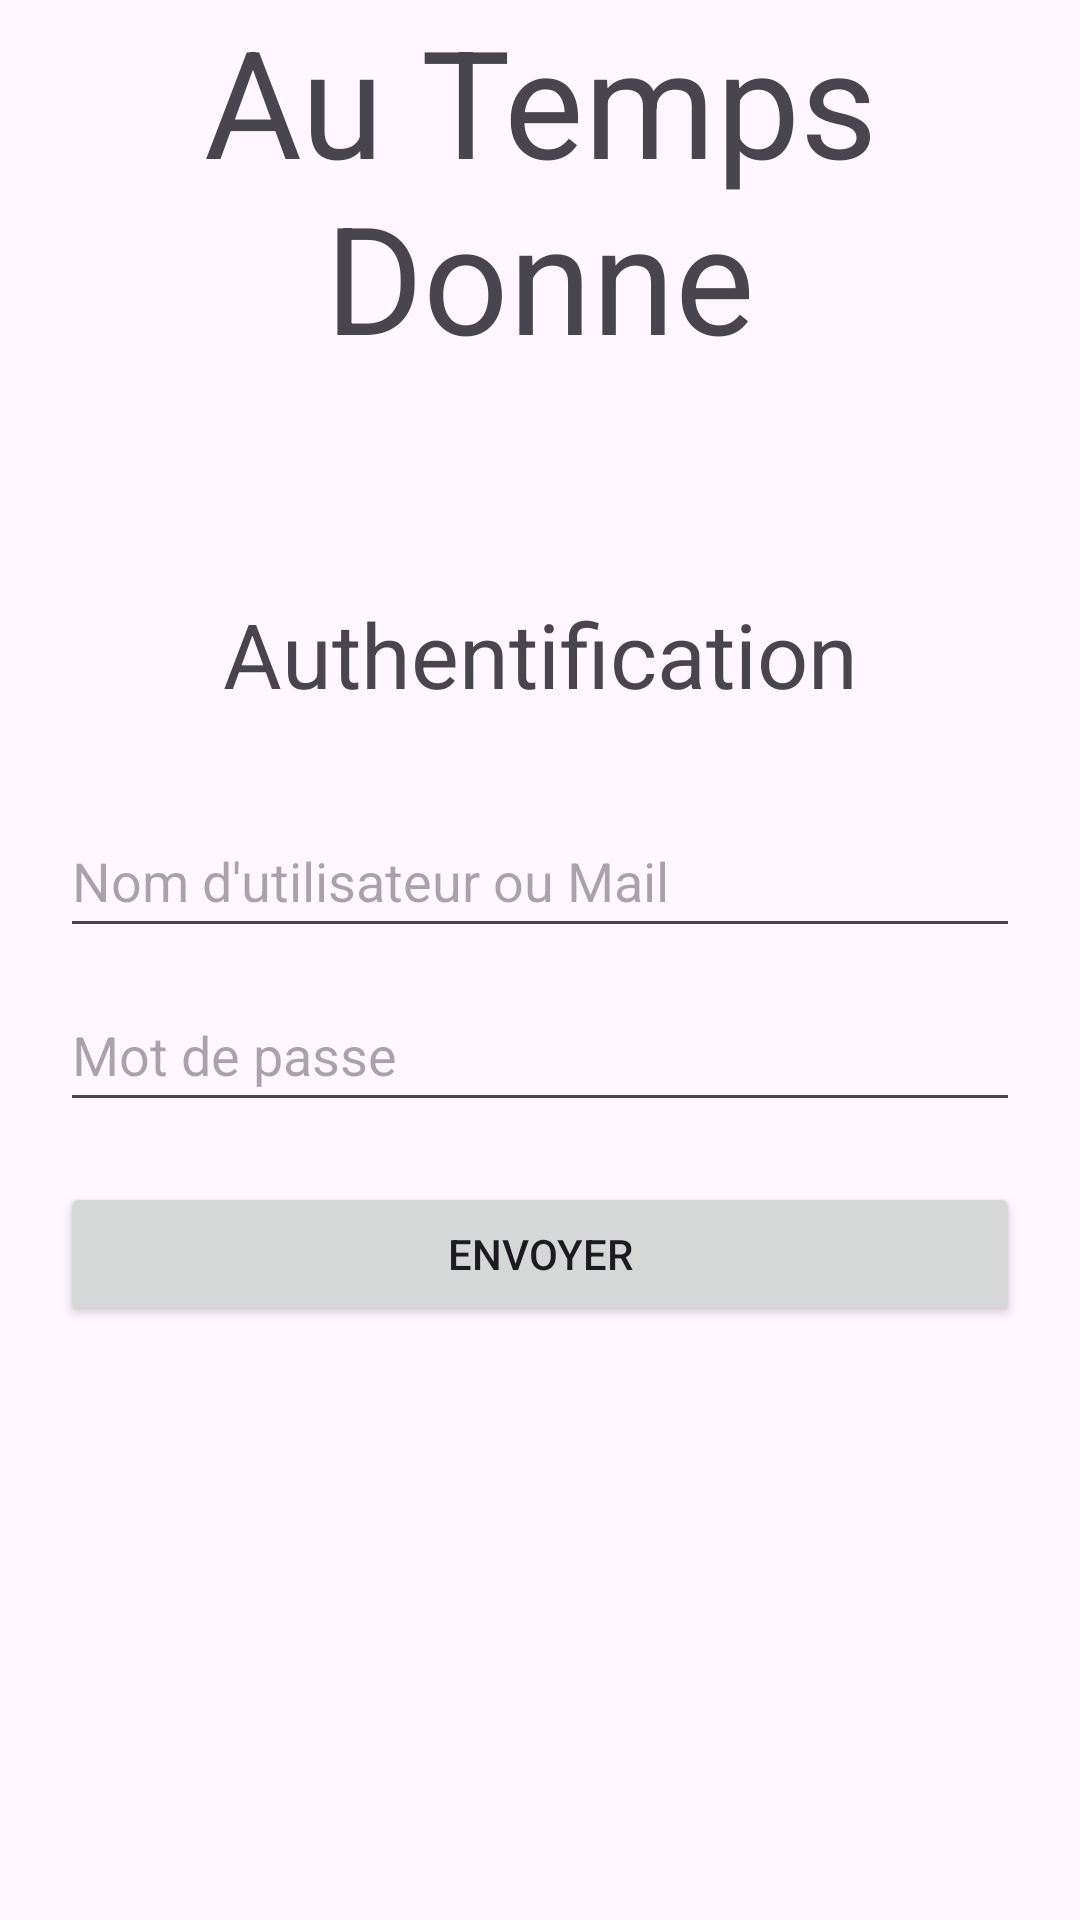

The Android layout XML behind this screen, and the referenced resources:
<!-- AndroidManifest.xml: application theme Theme.AuTempsDonne -->
<!-- res/layout/activity_authentication.xml -->
<?xml version="1.0" encoding="utf-8"?>
<FrameLayout xmlns:android="http://schemas.android.com/apk/res/android"
    xmlns:app="http://schemas.android.com/apk/res-auto"
    xmlns:tools="http://schemas.android.com/tools"
    android:id="@+id/main"
    android:layout_width="match_parent"
    android:layout_height="match_parent"
    tools:context=".AuthenticationActivity"
    android:orientation="vertical" >

    <TextView
        android:id="@+id/auth_title_tv"
        android:layout_width="match_parent"
        android:layout_height="wrap_content"
        android:text="@string/app_name"
        app:layout_constraintBottom_toBottomOf="parent"
        app:layout_constraintEnd_toEndOf="parent"
        app:layout_constraintStart_toStartOf="parent"
        app:layout_constraintTop_toTopOf="parent"
        android:gravity="center"
        android:textSize="50sp"
    />


    <LinearLayout
        android:layout_width="match_parent"
        android:layout_height="match_parent"
        android:orientation="vertical"
        android:gravity="center_vertical"
        android:layout_marginLeft="20sp"
        android:layout_marginRight="20sp"
    >

        <TextView
            android:id="@+id/auth_tv"
            android:layout_width="match_parent"
            android:layout_height="wrap_content"
            android:text="@string/Authentication"
            android:gravity="center"
            android:textSize="30sp"
            android:layout_marginBottom="30sp"
        />

        <EditText
            android:id="@+id/auth_username_et"
            android:layout_width="wrap_content"
            android:layout_height="wrap_content"
            android:layout_marginBottom="10sp"
            android:autofillHints="username|emailAddress"
            android:hint="@string/UsernameOrMail"
            android:inputType="textEmailAddress"
            android:minWidth="600dp"
            android:minHeight="48dp"
            android:layout_gravity="center"
        />

        <EditText
            android:id="@+id/auth_password_et"
            android:layout_width="wrap_content"
            android:layout_height="wrap_content"
            android:layout_marginBottom="20sp"
            android:autofillHints="password"
            android:hint="@string/Password"
            android:inputType="textPassword"
            android:minWidth="600dp"
            android:minHeight="48dp"
            android:layout_gravity="center"
        />

        <Button
            android:id="@+id/auth_submit_btn"
            android:layout_width="wrap_content"
            android:layout_height="wrap_content"
            android:text="@string/Submit"
            android:layout_gravity="center"
            android:width="600dp"
        />

    </LinearLayout>
</FrameLayout>
<!-- resources referenced by this layout -->
<resources>
  <string name="Authentication">Authentification</string>
  <string name="Password">Mot de passe</string>
  <string name="Submit">Envoyer</string>
  <string name="UsernameOrMail">Nom d\'utilisateur ou Mail</string>
  <string name="app_name" translatable="false">Au Temps Donne</string>
  <style name="Theme.AuTempsDonne" parent="Base.Theme.AuTempsDonne" />
  <style name="Base.Theme.AuTempsDonne" parent="Theme.Material3.DayNight.NoActionBar">
          
          
      </style>
</resources>
